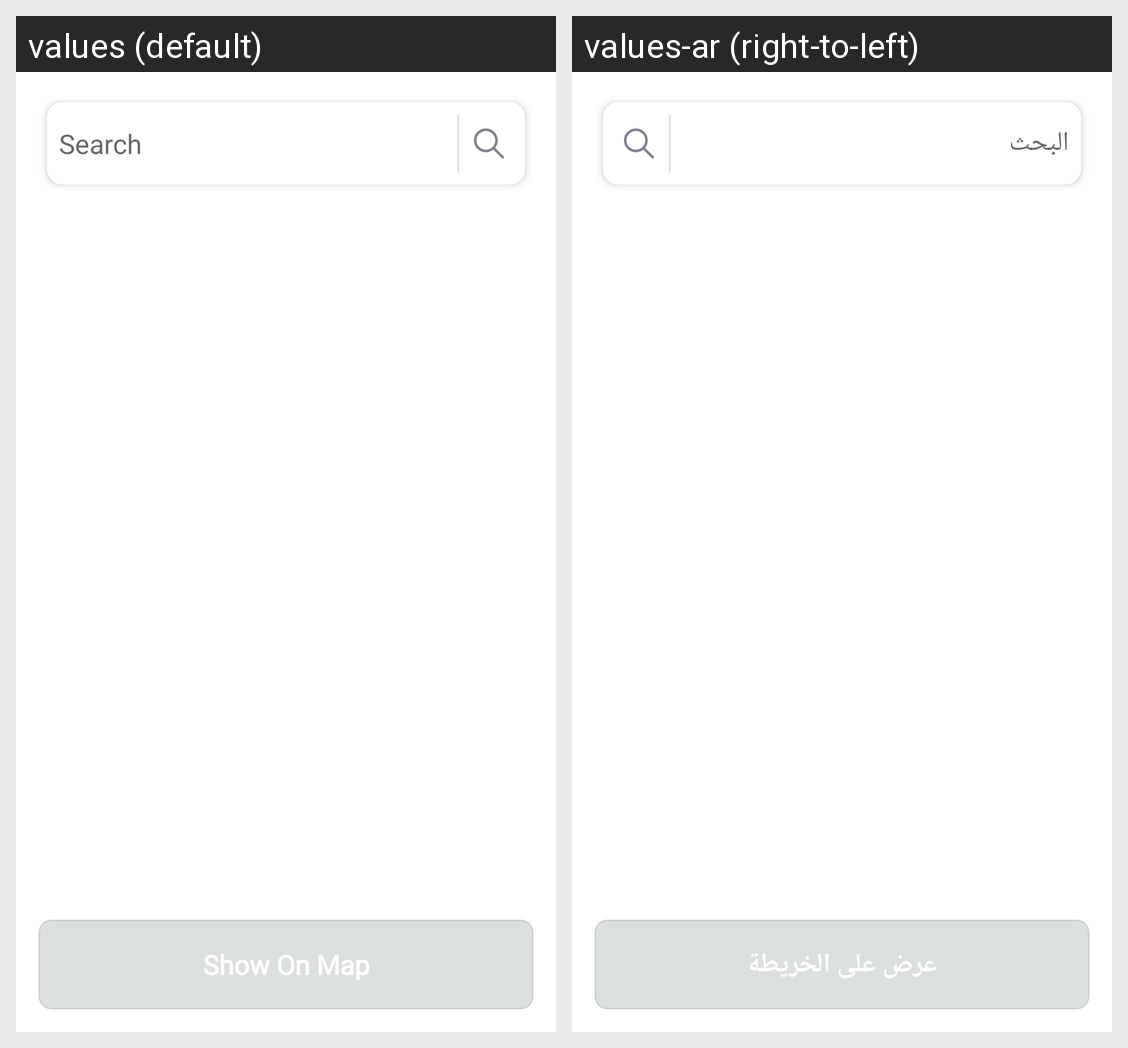

The same Android screen rendered under two of its app's locales, left to right. List the strings drawn on it with the default value and each locale's translation.
Android screen res/layout/fragment_bind_vehicle.xml rendered under 2 locales, left to right: values (default), values-ar (right-to-left). Device: Nexus 5 (rendered at 1080×1920; each locale shown at half size, 540×960, under a caption strip naming it); theme AppTheme.
Strings drawn on this screen, with the default value and each locale's value (text and hints the layout hard-codes, and strings that could not be matched under every locale, appear in the picture but are not listed):

search
  values: Search
  values-ar: البحث

show_on_map
  values: Show On Map
  values-ar: عرض على الخريطة
